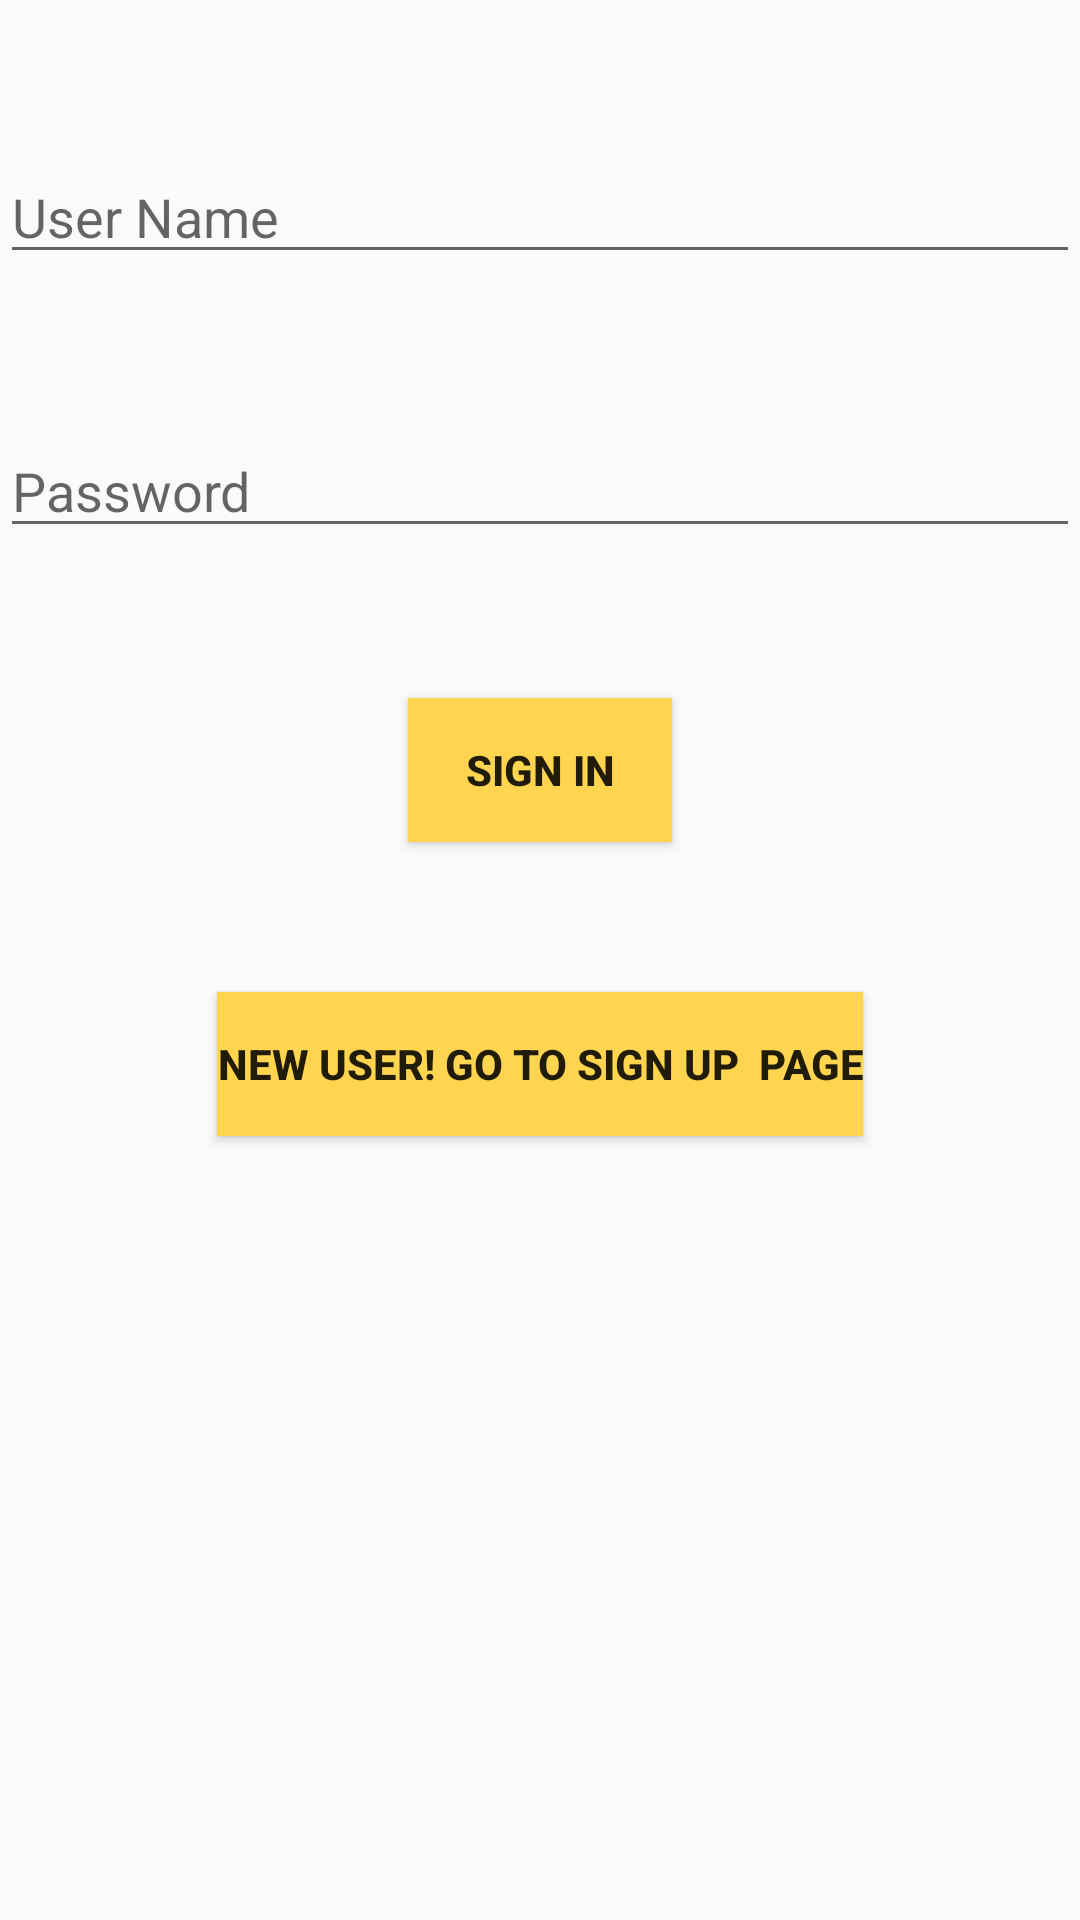

Android layout source for this screen:
<!-- AndroidManifest.xml: application theme Theme.MyEv -->
<!-- res/layout/activity_main.xml -->
<?xml version="1.0" encoding="utf-8"?>
<RelativeLayout xmlns:android="http://schemas.android.com/apk/res/android"
    xmlns:app="http://schemas.android.com/apk/res-auto"
    xmlns:tools="http://schemas.android.com/tools"
    android:layout_width="match_parent"
    android:layout_height="match_parent"
    tools:context=".MainActivity">

    <EditText
        android:id="@+id/username1"
        android:layout_width="match_parent"
        android:layout_height="wrap_content"
        android:layout_marginTop="50dp"
        android:hint="User Name" />

    <EditText
        android:id="@+id/password1"
        android:layout_width="match_parent"
        android:layout_height="wrap_content"
        android:layout_below="@+id/username1"
        android:layout_marginTop="50dp"
        android:hint="Password" />

    <Button
        android:id="@+id/btnsignin1"
        android:layout_width="wrap_content"
        android:layout_height="wrap_content"
        android:layout_below="@+id/password1"
        android:layout_centerInParent="true"
        android:layout_marginTop="50dp"
        android:background="#FFD54F"
        android:text="Sign in"
        android:textStyle="bold" />

    <Button
        android:id="@+id/btntosignup"
        android:layout_width="wrap_content"
        android:layout_height="wrap_content"
        android:layout_below="@+id/btnsignin1"
        android:layout_centerInParent="true"
        android:layout_marginTop="50dp"
        android:background="#FFD54F"
        android:text="New user! Go to Sign up  page"
        android:textStyle="bold" />

</RelativeLayout>
<!-- resources referenced by this layout -->
<resources>
  <style name="Theme.MyEv" parent="Theme.MaterialComponents.DayNight.NoActionBar.Bridge">
          
          <item name="colorPrimary">@color/purple_500</item>
          <item name="colorPrimaryVariant">@color/purple_700</item>
          <item name="colorOnPrimary">@color/white</item>
          
          <item name="colorSecondary">@color/teal_200</item>
          <item name="colorSecondaryVariant">@color/teal_700</item>
          <item name="colorOnSecondary">@color/black</item>
          
          <item name="android:statusBarColor" tools:targetApi="l">?attr/colorPrimaryVariant</item>
          
      </style>
  <!-- not gathered from this repository: default colours our renderer supplied (Android Studio template values) -->
  <color name="purple_500">#FF6200EE</color>
  <color name="purple_700">#FF3700B3</color>
  <color name="teal_200">#FF03DAC5</color>
  <color name="teal_700">#FF018786</color>
  <color name="black">#FF000000</color>
  <color name="white">#FFFFFFFF</color>
</resources>
